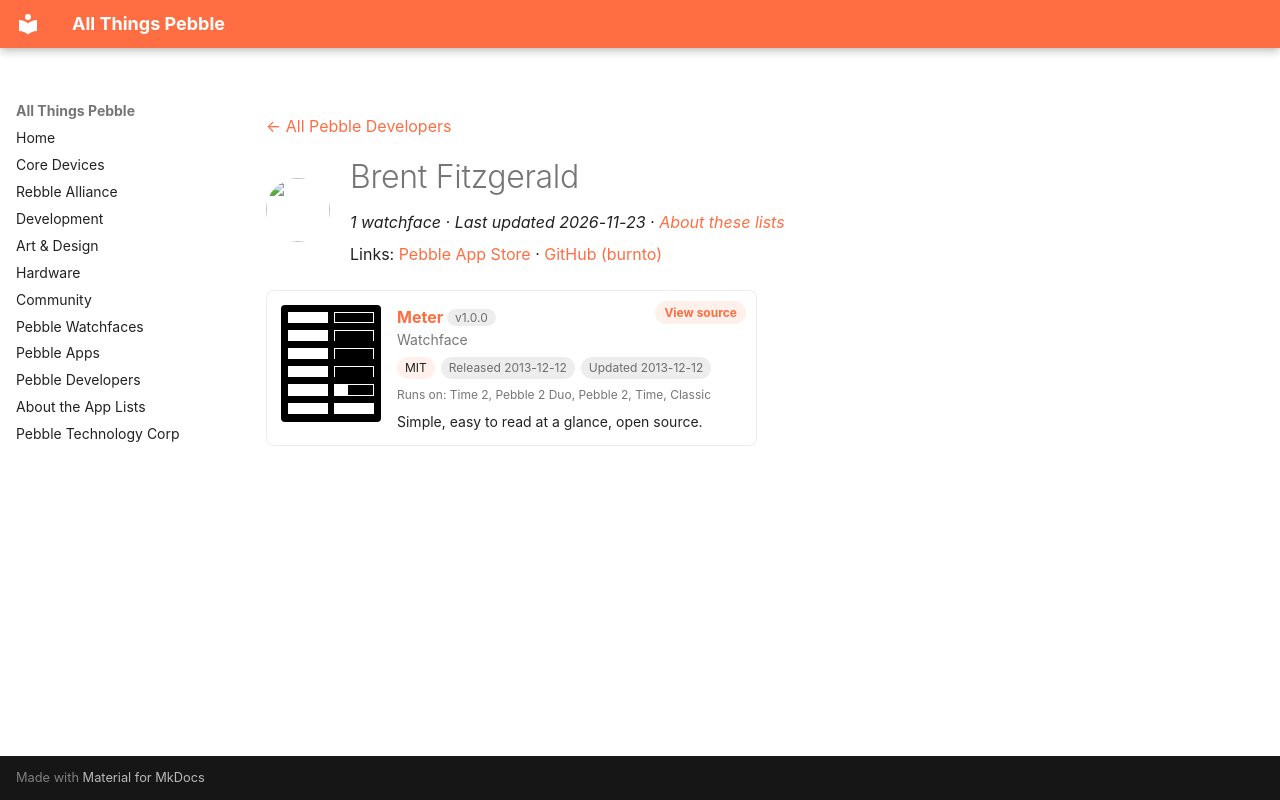

repository: saltedlolly/all-things-pebble · page: developers/brent-fitzgerald.html · generator: mkdocs

---
title: "Brent Fitzgerald"
hide:
  - toc
---

<!-- Generated by scripts/update_app_directory.py: do not edit by hand -->
[← All Pebble Developers](../developers.md)

<div class="dev-header" markdown>
<img class="dev-avatar" src="https://github.com/burnto.png?size=128" alt="" width="64" height="64" loading="lazy" onerror="this.remove()">
<div class="dev-intro" markdown>

# Brent Fitzgerald

*1 watchface · Last updated 2026-11-23 · [About these lists](../about-app-lists.md)*

Links: [Pebble App Store](https://apps.repebble.com/apps/dev/brent-fitzgerald_52a94927c0ca93962700001d) · [GitHub (burnto)](https://github.com/burnto)

</div>
</div>

<div class="app-grid dev-apps" data-search-exclude>
<div class="app-card" data-type="watchface" data-title="meter" data-released="2013-12-12" data-updated="2013-12-12">
<a class="app-shot" href="https://apps.repebble.com/52a94ae079c18ff6e2000024" data-search-exclude><img src="../images/apps/52a94ae079c18ff6e2000024.png" alt="Meter" loading="lazy"></a>
<div class="app-info">
<h2 class="app-name" id="app-52a94ae079c18ff6e2000024"><a href="https://apps.repebble.com/52a94ae079c18ff6e2000024">Meter</a> <span class="app-version" title="Latest version" data-search-exclude>v1.0.0</span></h2>
<a class="app-source" href="https://github.com/burnto/pebble/tree/master/meter" title="Source code" data-search-exclude>View source</a>
<div class="app-dev">Watchface</div>
<div class="app-tags" data-search-exclude><span class="app-licence" title="Licence">MIT</span> <span title="First published in the app store">Released 2013-12-12</span> <span title="Latest release in the app store">Updated 2013-12-12</span></div>
<div class="app-watches" title="Supported watches" data-search-exclude>Runs on: Time 2, Pebble 2 Duo, Pebble 2, Time, Classic</div>
<p class="app-desc">Simple, easy to read at a glance, open source.</p>
</div>
</div>
</div>
